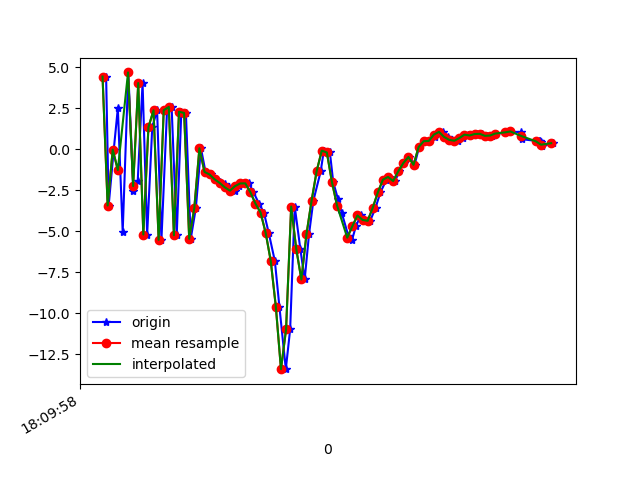

The file beside this chart, header and first rows:
1617818998574, 514642131723632, 4.4391327, 1.579292, -0.14433384
1617818998584, 514642150954402, -3.424, 0.4773, 4.857
1617818998604, 514642170185172, -0.01422, 0.944, -6.539
1617818998620, 514642189415942, 2.508, 1.771, 8.108
1617818998639, 514642208646712, -5.034, 0.4395, -3.558
1617818998661, 514642227877482, 4.691, 1.936, -0.2073
1617818998681, 514642247108252, -2.543, 1.121, 6.849
1617818998698, 514642266339022, -1.935, 0.8579, -6.992
1617818998717, 514642285569792, 4.043, 2.025, 5.736
1617818998735, 514642304800562, -5.191, 0.5398, 1.593
1617818998755, 514642324031332, 1.35, 1.604, -5.483
1617818998774, 514642343262102, 2.38, 1.921, 7.925
1617818998791, 514642362492872, -5.517, 0.219, -1.076
1617818998813, 514642381723642, 2.386, 1.294, -3.656
1617818998831, 514642400954412, 2.586, 1.831, 8.92
1617818998851, 514642420185182, -5.236, 0.3257, 0.8128
1617818998869, 514642439415952, 2.294, 1.392, -2.655
1617818998887, 514642458646722, 2.22, 1.533, 9.716
1617818998906, 514642477877492, -5.455, 0.3192, 1.29
1617818998926, 514642497108262, -3.584, 0.9747, 0.4726
1617818998946, 514642516339032, 0.06572, 2.205, 1.958
1617818998964, 514642535569802, -1.375, 2.807, -1.733
1617818998984, 514642554800572, -1.532, 2.531, -2.791
1617818999003, 514642574031342, -1.83, 2.759, -4.21
1617818999022, 514642593262112, -2.02, 3.944, -6.067
1617818999039, 514642612492882, -2.082, 5.274, -7.826
1617818999058, 514642631723652, -2.32, 4.361, -7.958
1617818999078, 514642650954422, -2.517, 4.357, -7.07
1617818999097, 514642670185192, -2.238, 5.044, -6.606
1617818999116, 514642689415962, -2.078, 5.37, -6.493
1617818999135, 514642708646732, -2.073, 5.341, -5.566
1617818999152, 514642727877502, -2.616, 3.854, -3.619
1617818999174, 514642747108272, -3.311, 0.6939, -2.142
1617818999193, 514642766339042, -3.853, 0.343, -1.446
1617818999212, 514642785569812, -5.095, 2.318, -1.681
1617818999236, 514642804800582, -6.811, 3.76, -1.164
1617818999254, 514642824031352, -9.613, -1.136, -0.6203
1617818999279, 514642843262122, -13.4, -11.82, 2.679
1617818999296, 514642862492892, -10.98, -17.49, 8.585
1617818999314, 514642881723662, -3.486, -10.91, 12.03
1617818999336, 514642900954432, -6.08, -3.47, 11.87
1617818999353, 514642920185202, -7.934, 4.553, 13
1617818999370, 514642939415972, -5.179, 7.161, 13.06
1617818999387, 514642958646742, -3.137, 0.7891, 12.88
1617818999416, 514642977877512, -1.33, -3.834, 12.22
1617818999428, 514642997108282, -0.07841, -5.466, 10.54
1617818999452, 514643016339052, -0.1907, -4.699, 8.462
1617818999465, 514643035569822, -1.994, -1.227, 5.317
1617818999483, 514643054800592, -2.999, -0.5369, 4.314
1617818999498, 514643074031362, -3.852, -2.266, 3.984
1617818999524, 514643093262132, -5.26, -3.559, 2.785
1617818999539, 514643112492902, -5.508, -3.047, 1.268
1617818999554, 514643131723672, -4.686, -1.842, 0.2862
1617818999573, 514643150954442, -4.031, -1.438, -0.4298
1617818999591, 514643170185212, -4.302, -2.259, -0.9848
1617818999610, 514643189415982, -4.357, -1.279, -2.731
1617818999631, 514643208646752, -3.562, -0.07364, -4.009
1617818999650, 514643227877522, -2.626, 1.15, -4.449
1617818999674, 514643247108292, -1.845, 2.236, -4.202
1617818999685, 514643266339062, -1.683, 2.647, -4.253
1617818999707, 514643285569832, -1.931, 2.917, -5.164
... 31 more rows
